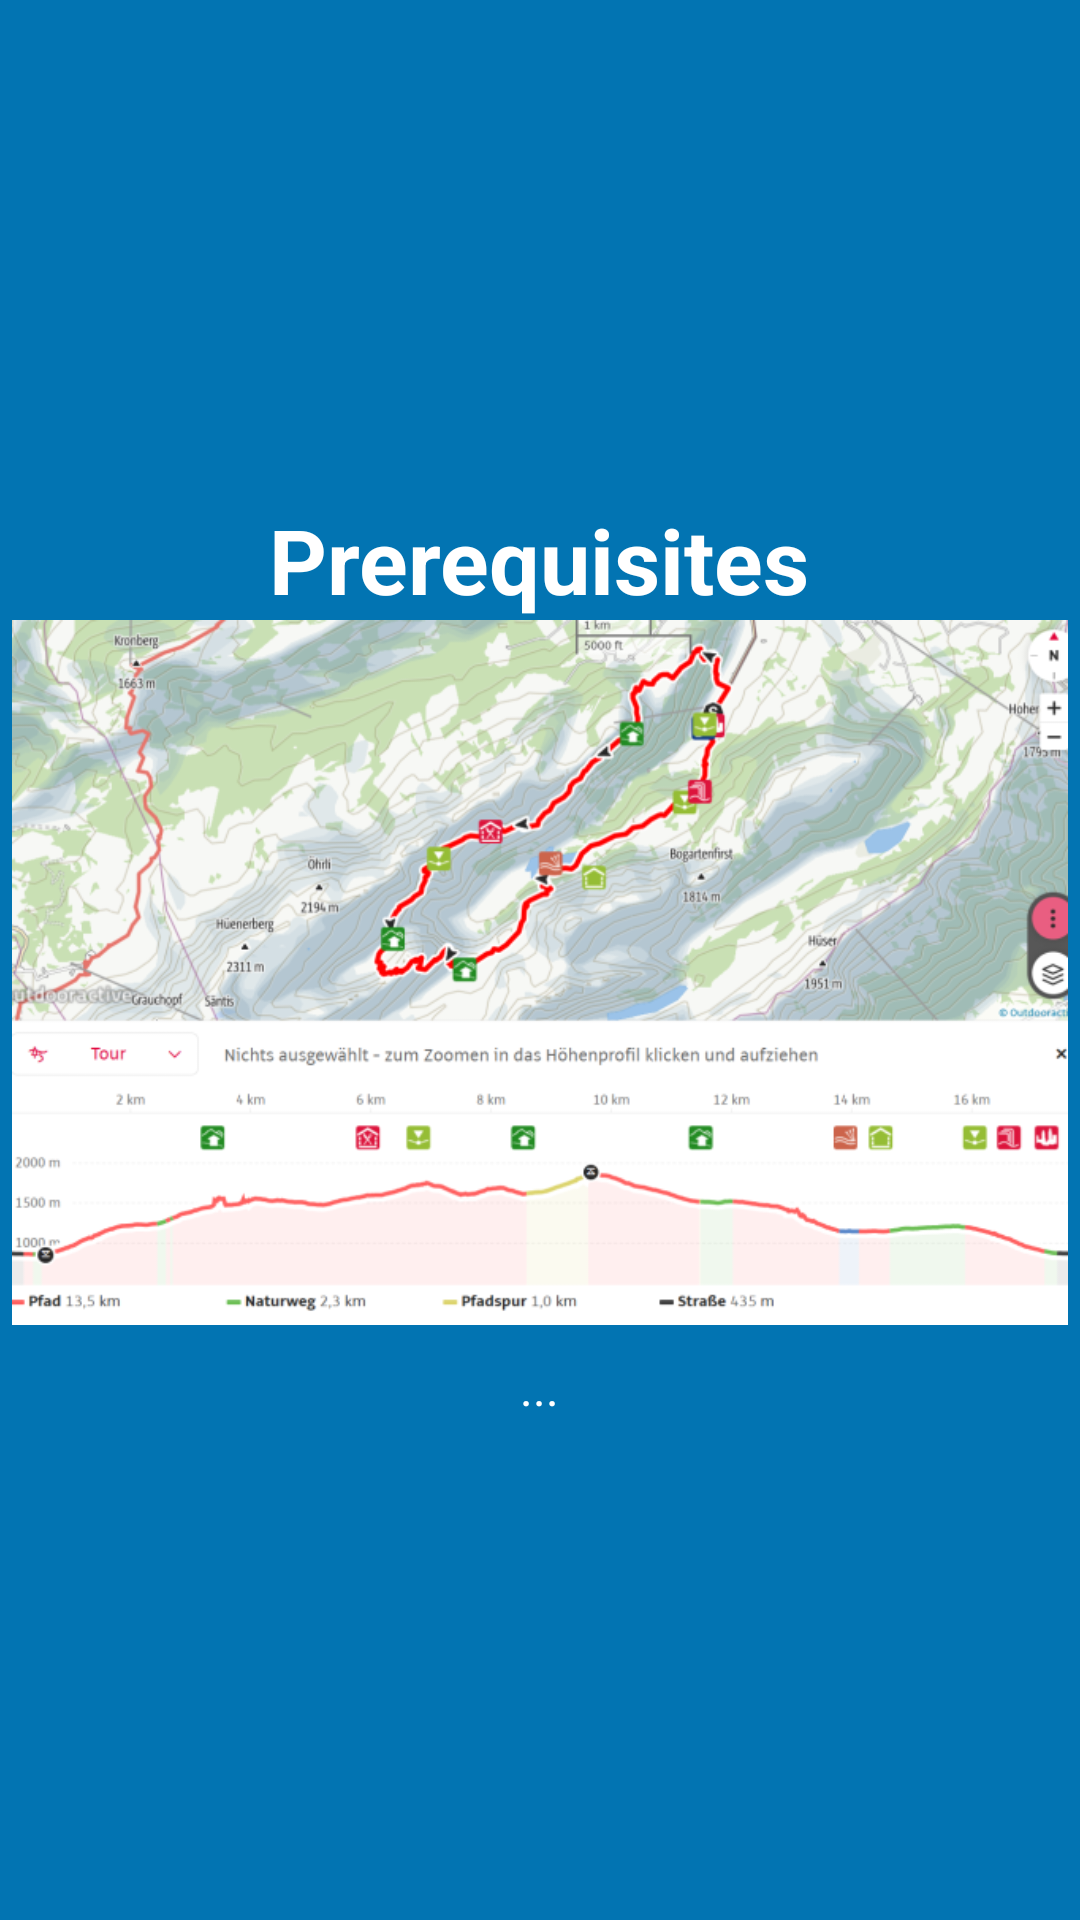

The Android layout XML behind this screen, and the referenced resources:
<!-- AndroidManifest.xml: application theme Theme.App -->
<!-- res/layout/tutorial_slide2.xml -->
<?xml version="1.0" encoding="utf-8"?>
<RelativeLayout xmlns:android="http://schemas.android.com/apk/res/android"
    android:layout_width="match_parent"
    android:layout_height="match_parent"
    android:background="@color/colorAccent">

    <LinearLayout
        android:layout_width="wrap_content"
        android:layout_height="wrap_content"
        android:layout_centerInParent="true"
        android:layout_centerVertical="true"
        android:gravity="center_horizontal"
        android:orientation="vertical">

        <TextView
            android:layout_width="wrap_content"
            android:layout_height="wrap_content"
            android:text="@string/slide2_heading"
            android:textColor="@android:color/white"
            android:textSize="@dimen/slide_title"
            android:textStyle="bold" />

        <ImageView
            android:layout_width="@dimen/img_width_tutorial"
            android:layout_height="@dimen/img_height_tutorial"
            android:background="@mipmap/tutorial2"
            />

        <TextView
            android:layout_width="wrap_content"
            android:layout_height="wrap_content"
            android:layout_marginTop="10dp"
            android:gravity="center"
            android:paddingLeft="@dimen/desc_padding"
            android:paddingRight="@dimen/desc_padding"
            android:text="@string/slide2_text"
            android:textAlignment="center"
            android:textColor="@android:color/white"
            android:textSize="@dimen/slide_desc" />

    </LinearLayout>


</RelativeLayout>
<!-- resources referenced by this layout -->
<resources>
  <color name="colorAccent">#0274B2</color>
  <dimen name="desc_padding">40dp</dimen>
  <dimen name="img_height_tutorial">235dp</dimen>
  <dimen name="img_width_tutorial">352dp</dimen>
  <dimen name="slide_desc">16sp</dimen>
  <dimen name="slide_title">30sp</dimen>
  <!-- mipmap tutorial2: png bitmap (mipmap-xxhdpi, 276468 bytes) -->
  <string name="slide2_heading">Prerequisites</string>
  <string name="slide2_text">...</string>
  <style name="Theme.App" parent="Theme.Material3.DayNight.NoActionBar">
          
  
          <item name="colorPrimary">@color/md_theme_primary_dark</item>
          <item name="colorOnPrimary">@color/md_theme_onPrimary_dark</item>
  
          <item name="colorSurface">@color/md_theme_surface_dark</item>
          <item name="colorOnSurface">@color/md_theme_onSurface_dark</item>
  
          <item name="colorOutline">@color/md_theme_outline_dark</item>
  
          <item name="android:statusBarColor">?attr/colorSurface</item>
          <item name="android:navigationBarColor">?attr/colorSurface</item>
      </style>
</resources>
